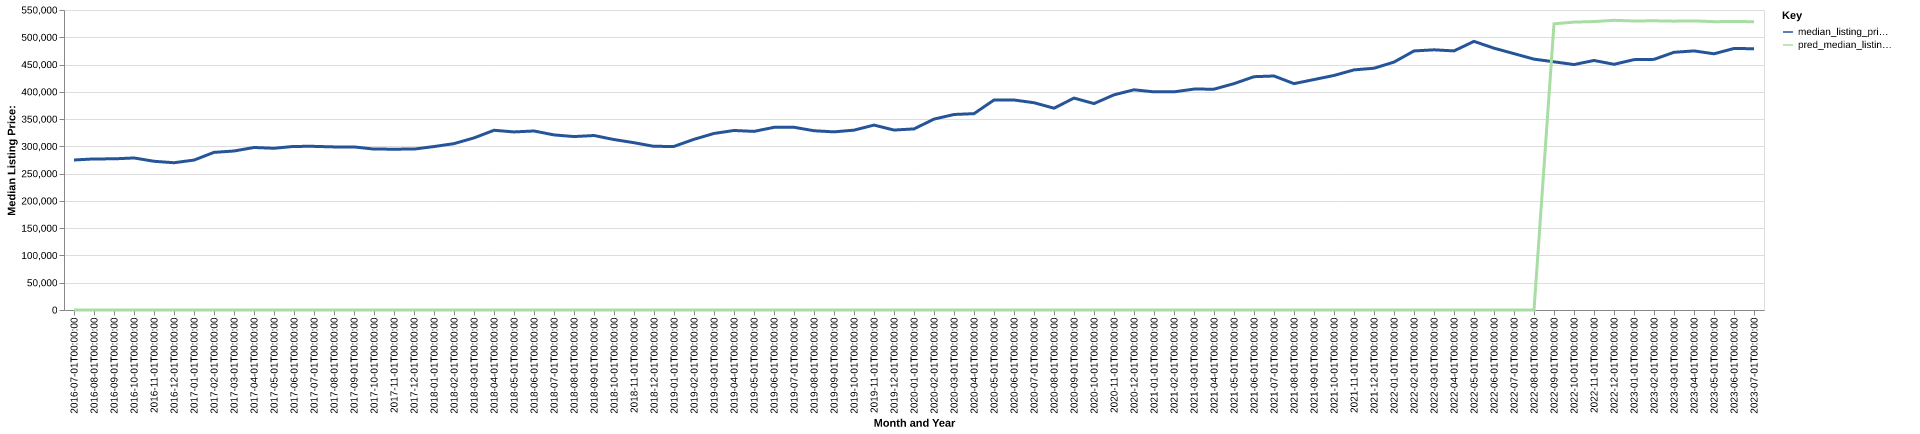

Source data for this figure (header and first rows):
date, time_idx, median_listing_price, thirty_year_interest_rate_five, month, county_name, active_listing_count, median_days_on_market, pred_median_listing_price, month_year
2016-07-01, 0, 275000, 3.72, 7, Yuba City, CA, 353.0, 43.0, 0, Jul-2016
2016-08-01, 1, 277000, 3.73, 8, Yuba City, CA, 363.0, 48.0, 0, Aug-2016
2016-09-01, 2, 277100, 3.66, 9, Yuba City, CA, 369.0, 48.0, 0, Sep-2016
2016-10-01, 3, 278750, 3.64, 10, Yuba City, CA, 331.0, 55.0, 0, Oct-2016
2016-11-01, 4, 272657, 3.66, 11, Yuba City, CA, 302.0, 66.0, 0, Nov-2016
2016-12-01, 5, 269990, 3.48, 12, Yuba City, CA, 305.0, 60.0, 0, Dec-2016
2017-01-01, 6, 274850, 3.45, 1, Yuba City, CA, 281.0, 55.0, 0, Jan-2017
2017-02-01, 7, 289000, 3.5, 2, Yuba City, CA, 257.0, 48.0, 0, Feb-2017
2017-03-01, 8, 291500, 3.52, 3, Yuba City, CA, 274.0, 48.0, 0, Mar-2017
2017-04-01, 9, 297944, 4.03, 4, Yuba City, CA, 297.0, 43.0, 0, Apr-2017
2017-05-01, 10, 296500, 4.32, 5, Yuba City, CA, 302.0, 43.0, 0, May-2017
2017-06-01, 11, 299963, 4.2, 6, Yuba City, CA, 339.0, 39.0, 0, Jun-2017
2017-07-01, 12, 300000, 4.19, 7, Yuba City, CA, 378.0, 38.0, 0, Jul-2017
2017-08-01, 13, 299000, 4.3, 8, Yuba City, CA, 436.0, 41.0, 0, Aug-2017
2017-09-01, 14, 299000, 4.1, 9, Yuba City, CA, 434.0, 47.0, 0, Sep-2017
2017-10-01, 15, 295000, 4.05, 10, Yuba City, CA, 435.0, 51.0, 0, Oct-2017
2017-11-01, 16, 294900, 3.94, 11, Yuba City, CA, 430.0, 52.0, 0, Nov-2017
2017-12-01, 17, 295000, 4.03, 12, Yuba City, CA, 381.0, 60.0, 0, Dec-2017
2018-01-01, 18, 299675, 3.93, 1, Yuba City, CA, 334.0, 71.0, 0, Jan-2018
2018-02-01, 19, 305011, 3.83, 2, Yuba City, CA, 326.0, 61.0, 0, Feb-2018
2018-03-01, 20, 315500, 3.94, 3, Yuba City, CA, 314.0, 47.0, 0, Mar-2018
2018-04-01, 21, 329475, 3.95, 4, Yuba City, CA, 332.0, 43.0, 0, Apr-2018
2018-05-01, 22, 326475, 3.99, 5, Yuba City, CA, 372.0, 38.0, 0, May-2018
2018-06-01, 23, 328200, 4.15, 6, Yuba City, CA, 396.0, 41.0, 0, Jun-2018
2018-07-01, 24, 320988, 4.4, 7, Yuba City, CA, 449.0, 41.0, 0, Jul-2018
2018-08-01, 25, 317975, 4.46, 8, Yuba City, CA, 496.0, 43.0, 0, Aug-2018
2018-09-01, 26, 319900, 4.58, 9, Yuba City, CA, 505.0, 51.0, 0, Sep-2018
2018-10-01, 27, 312500, 4.66, 10, Yuba City, CA, 503.0, 55.0, 0, Oct-2018
2018-11-01, 28, 306725, 4.62, 11, Yuba City, CA, 467.0, 57.0, 0, Nov-2018
2018-12-01, 29, 300000, 4.54, 12, Yuba City, CA, 383.0, 66.0, 0, Dec-2018
2019-01-01, 30, 299950, 4.6, 1, Yuba City, CA, 319.0, 62.0, 0, Jan-2019
2019-02-01, 31, 312925, 4.72, 2, Yuba City, CA, 319.0, 54.0, 0, Feb-2019
2019-03-01, 32, 323671, 4.9, 3, Yuba City, CA, 307.0, 48.0, 0, Mar-2019
2019-04-01, 33, 329121, 4.94, 4, Yuba City, CA, 318.0, 43.0, 0, Apr-2019
2019-05-01, 34, 327450, 4.75, 5, Yuba City, CA, 365.0, 38.0, 0, May-2019
2019-06-01, 35, 334900, 4.51, 6, Yuba City, CA, 391.0, 44.0, 0, Jun-2019
2019-07-01, 36, 335000, 4.41, 7, Yuba City, CA, 425.0, 46.0, 0, Jul-2019
2019-08-01, 37, 328636, 4.41, 8, Yuba City, CA, 429.0, 50.0, 0, Aug-2019
2019-09-01, 38, 326591, 4.2, 9, Yuba City, CA, 426.0, 55.0, 0, Sep-2019
2019-10-01, 39, 329727, 4.14, 10, Yuba City, CA, 402.0, 58.0, 0, Oct-2019
2019-11-01, 40, 339000, 3.84, 11, Yuba City, CA, 389.0, 60.0, 0, Nov-2019
2019-12-01, 41, 329925, 3.81, 12, Yuba City, CA, 319.0, 72.0, 0, Dec-2019
2020-01-01, 42, 332000, 3.75, 1, Yuba City, CA, 287.0, 74.0, 0, Jan-2020
2020-02-01, 43, 349950, 3.73, 2, Yuba City, CA, 290.0, 48.0, 0, Feb-2020
2020-03-01, 44, 358450, 3.78, 3, Yuba City, CA, 303.0, 46.0, 0, Mar-2020
2020-04-01, 45, 359975, 3.75, 4, Yuba City, CA, 302.0, 52.0, 0, Apr-2020
2020-05-01, 46, 385000, 3.74, 5, Yuba City, CA, 255.0, 72.0, 0, May-2020
2020-06-01, 47, 385000, 3.72, 6, Yuba City, CA, 225.0, 73.0, 0, Jun-2020
2020-07-01, 48, 380000, 3.49, 7, Yuba City, CA, 205.0, 71.0, 0, Jul-2020
2020-08-01, 49, 369999, 3.65, 8, Yuba City, CA, 194.0, 49.0, 0, Aug-2020
2020-09-01, 50, 388500, 3.33, 9, Yuba City, CA, 175.0, 45.0, 0, Sep-2020
2020-10-01, 51, 378450, 3.28, 10, Yuba City, CA, 193.0, 45.0, 0, Oct-2020
2020-11-01, 52, 394463, 3.21, 11, Yuba City, CA, 160.0, 52.0, 0, Nov-2020
2020-12-01, 53, 403725, 3.07, 12, Yuba City, CA, 137.0, 63.0, 0, Dec-2020
2021-01-01, 54, 399900, 2.99, 1, Yuba City, CA, 101.0, 54.0, 0, Jan-2021
2021-02-01, 55, 399950, 2.93, 2, Yuba City, CA, 116.0, 27.0, 0, Feb-2021
2021-03-01, 56, 404975, 2.88, 3, Yuba City, CA, 118.0, 33.0, 0, Mar-2021
2021-04-01, 57, 404900, 2.84, 4, Yuba City, CA, 142.0, 27.0, 0, Apr-2021
2021-05-01, 58, 415000, 2.71, 5, Yuba City, CA, 141.0, 29.0, 0, May-2021
2021-06-01, 59, 427738, 2.79, 6, Yuba City, CA, 185.0, 26.0, 0, Jun-2021
... 25 more rows
